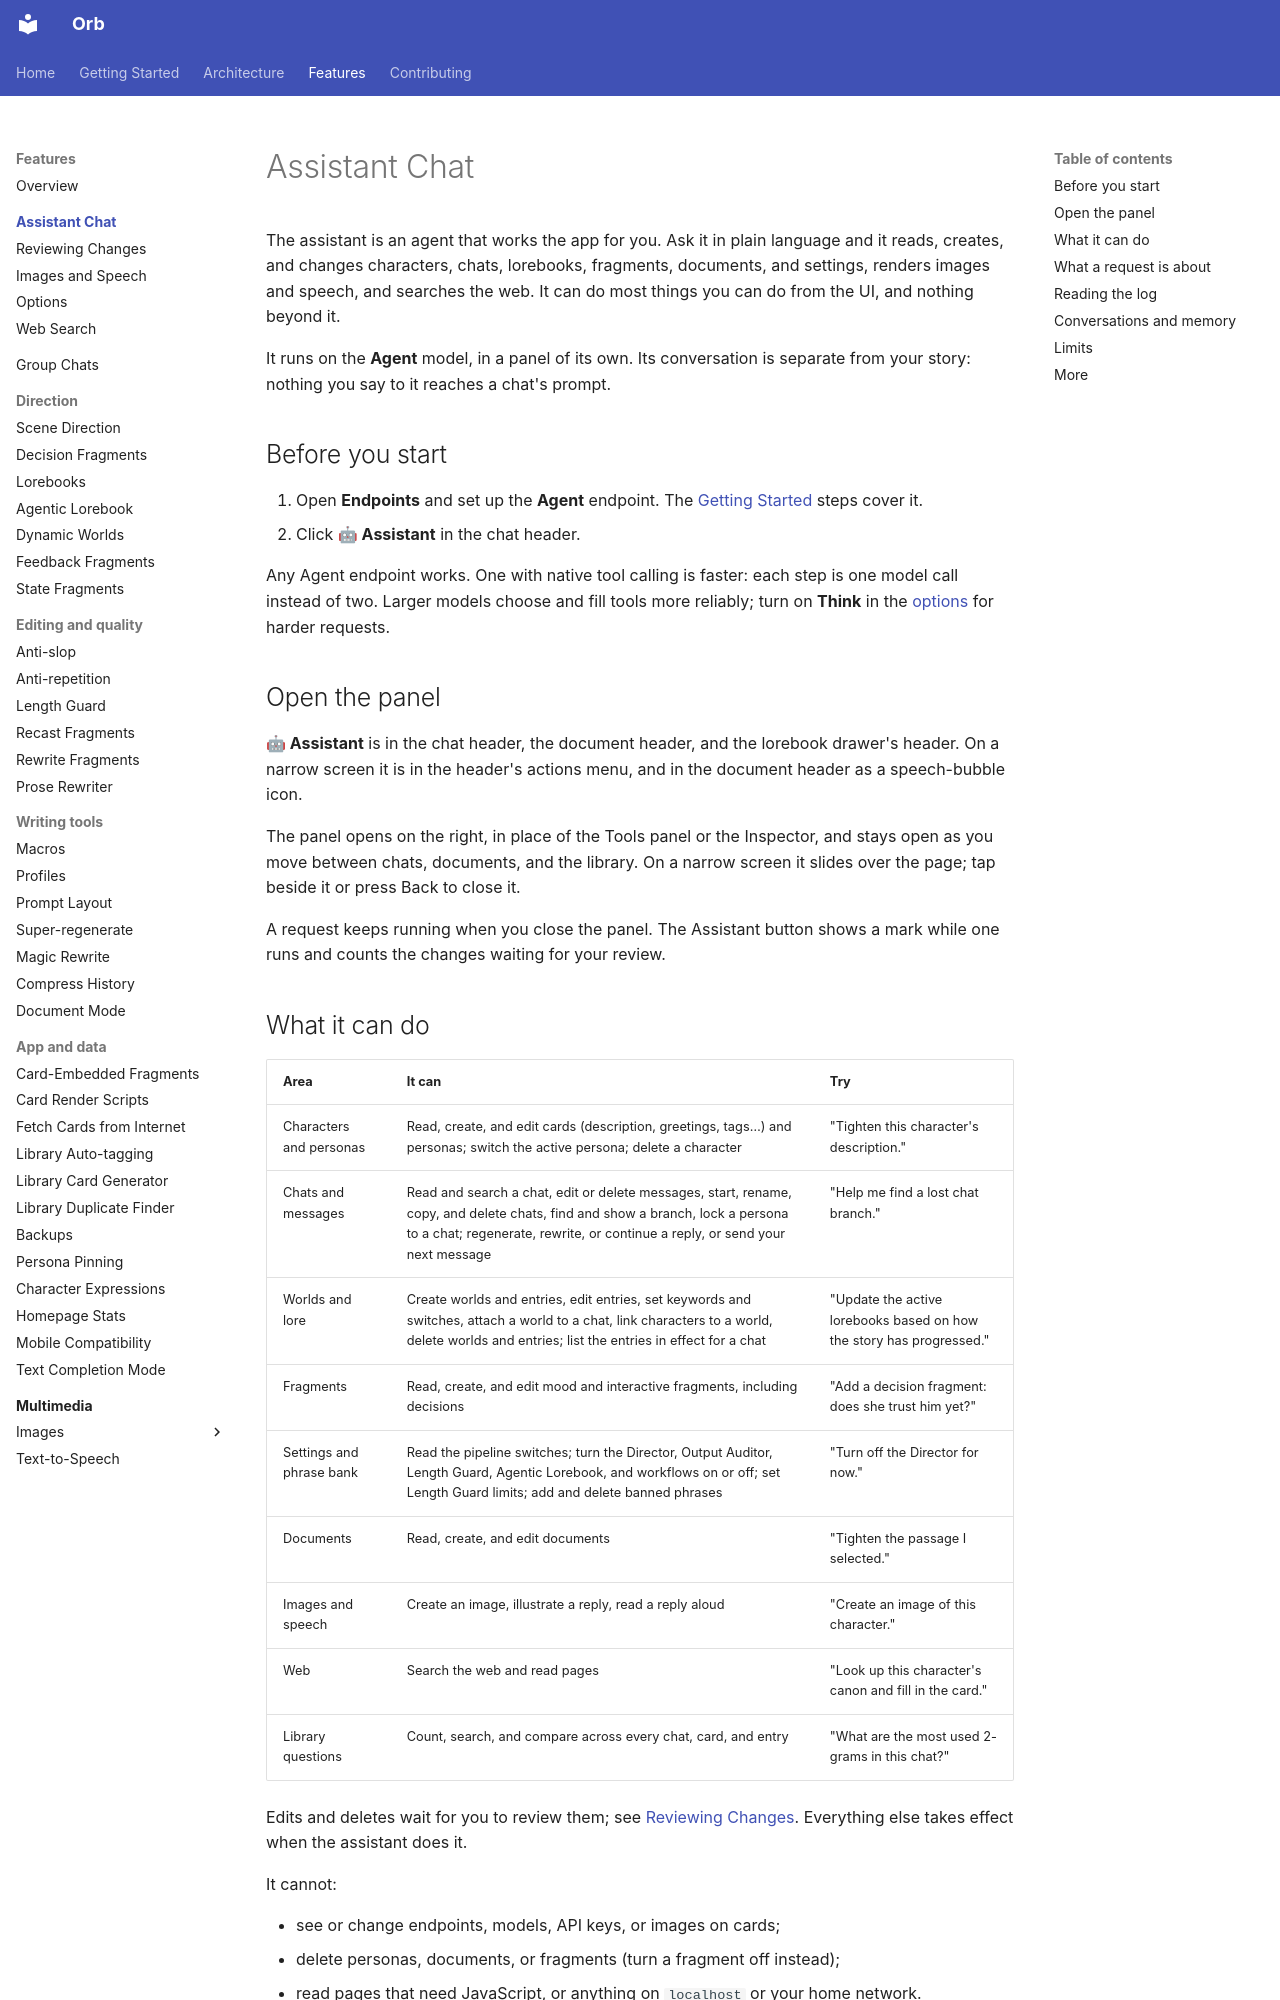

repository: OrbFrontend/Orb · page: features/assistant/index.html · generator: mkdocs

# Assistant Chat

The assistant is an agent that works the app for you. Ask it in plain language
and it reads, creates, and changes characters, chats, lorebooks, fragments,
documents, and settings, renders images and speech, and searches the web. It
can do most things you can do from the UI, and nothing beyond it.

It runs on the **Agent** model, in a panel of its own. Its conversation is
separate from your story: nothing you say to it reaches a chat's prompt.

## Before you start

1. Open **Endpoints** and set up the **Agent** endpoint. The [Getting
   Started](../../getting-started.md#first-run) steps cover it.
2. Click **🤖 Assistant** in the chat header.

Any Agent endpoint works. One with native tool calling is faster: each step is
one model call instead of two. Larger models choose and fill tools more reliably;
turn on **Think** in the [options](options.md) for harder requests.

## Open the panel

**🤖 Assistant** is in the chat header, the document header, and the lorebook
drawer's header. On a narrow screen it is in the header's actions menu, and in
the document header as a speech-bubble icon.

The panel opens on the right, in place of the Tools panel or the Inspector, and
stays open as you move between chats, documents, and the library. On a narrow
screen it slides over the page; tap beside it or press Back to close it.

A request keeps running when you close the panel. The Assistant button shows a
mark while one runs and counts the changes waiting for your review.
